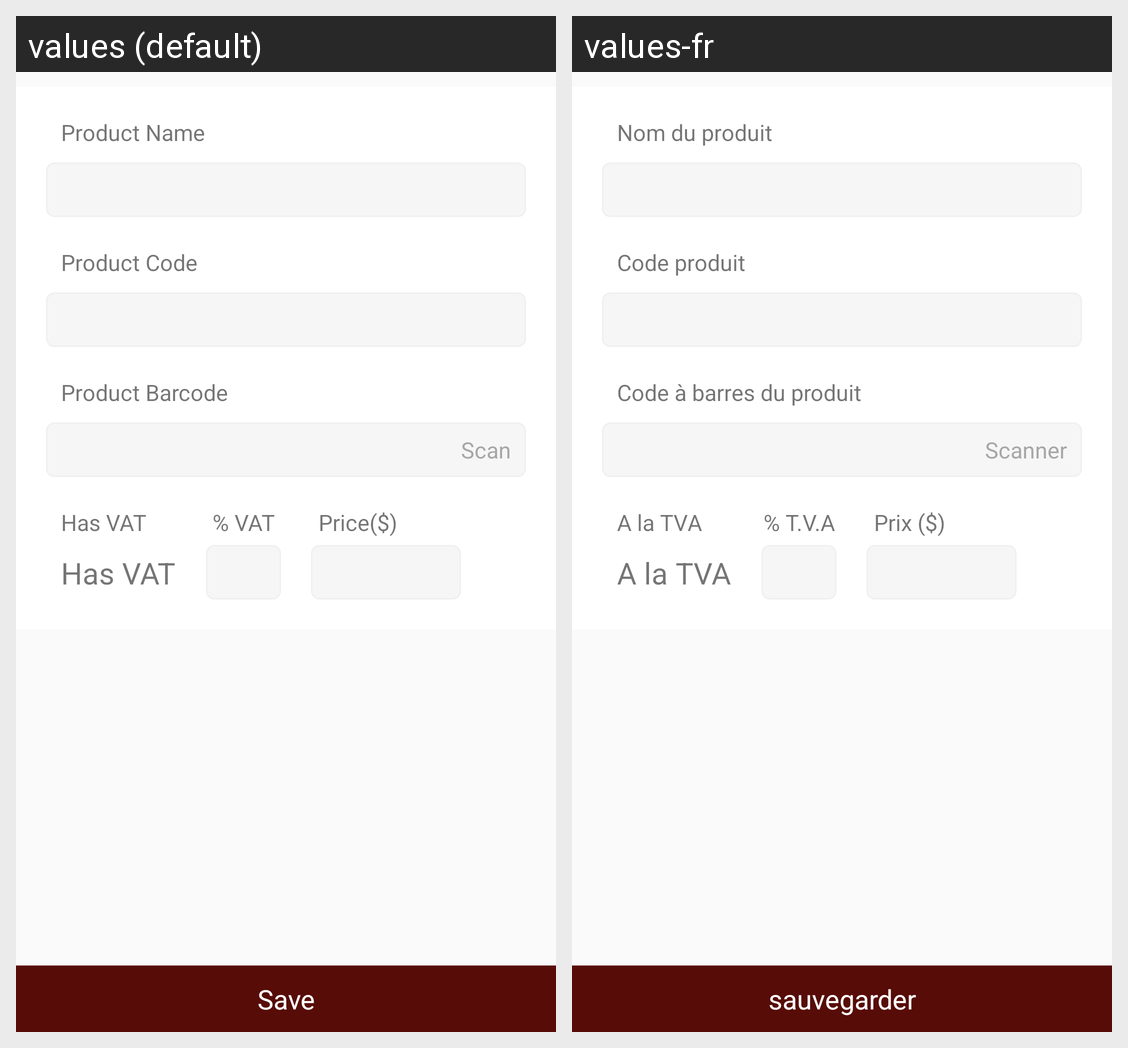

The same Android screen rendered under two of its app's locales, left to right. List the strings drawn on it with the default value and each locale's translation.
Android screen res/layout/fragment_new_product.xml rendered under 2 locales, left to right: values (default), values-fr. Device: Nexus 5 (rendered at 1080×1920; each locale shown at half size, 540×960, under a caption strip naming it); theme AppTheme.
Strings drawn on this screen, with the default value and each locale's value (text and hints the layout hard-codes, and strings that could not be matched under every locale, appear in the picture but are not listed):

productName
  values: Product Name
  values-fr: Nom du produit

productCode
  values: Product Code
  values-fr: Code produit

productBarcode
  values: Product Barcode
  values-fr: Code à barres du produit

scan
  values: Scan
  values-fr: Scanner

productHasVat
  values: Has VAT
  values-fr: A la TVA

vat_percent
  values: % VAT
  values-fr: % T.V.A

price
  values: Price($)
  values-fr: Prix ​​($)

save
  values: Save
  values-fr: sauvegarder
